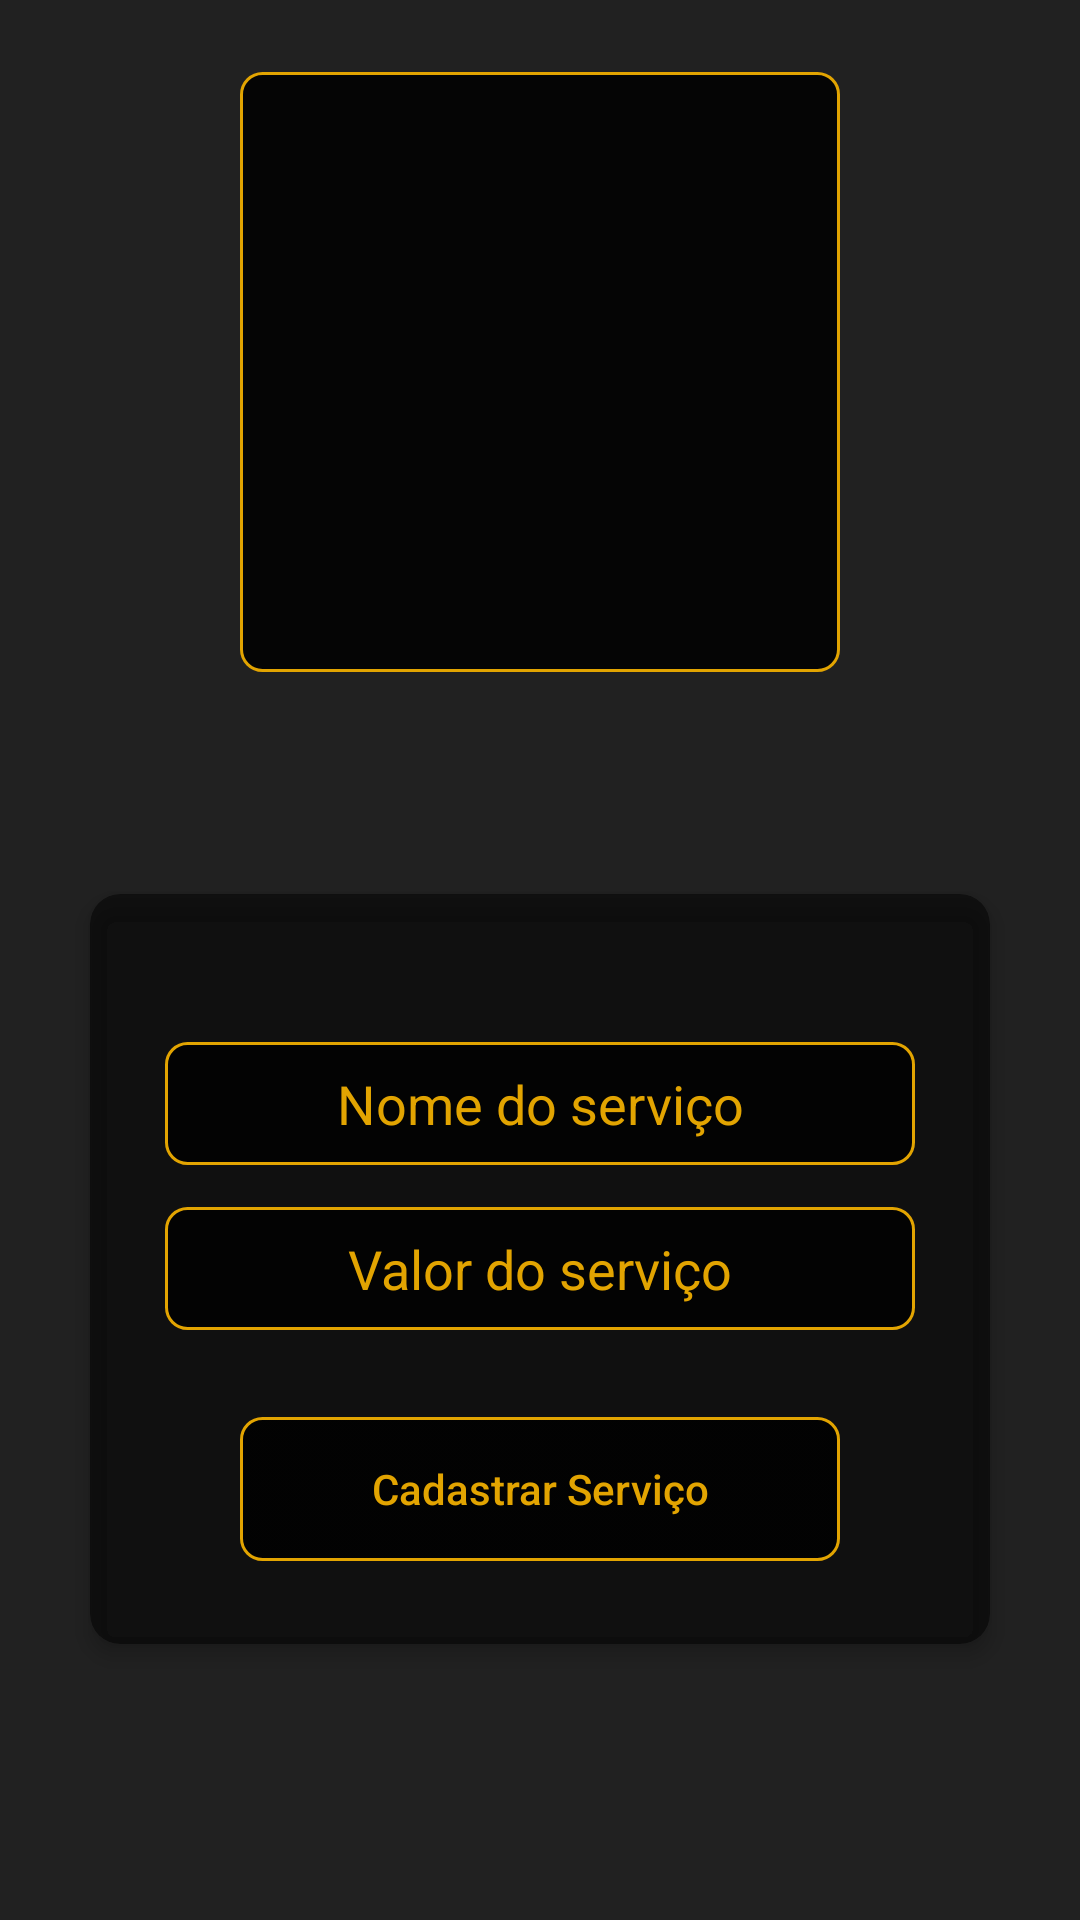

This screen was rendered from an Android layout file. Write that file and the resources it references.
<!-- AndroidManifest.xml: application theme AppTheme -->
<!-- res/layout/activity_servico_adm.xml -->
<?xml version="1.0" encoding="utf-8"?>
<RelativeLayout xmlns:android="http://schemas.android.com/apk/res/android"
    xmlns:app="http://schemas.android.com/apk/res-auto"
    xmlns:tools="http://schemas.android.com/tools"
    android:layout_width="match_parent"
    android:layout_height="match_parent"
    android:background="@color/activity_back_colors"
    tools:context="com.paivadeveloper.clubdollar.activity.ProdutosActivity">

    <ImageView
        android:id="@+id/servico_img"
        android:layout_width="200dp"
        android:layout_height="200dp"
        android:layout_alignParentTop="true"
        android:layout_centerHorizontal="true"
        android:layout_marginBottom="60dp"
        android:layout_marginTop="24dp"
        android:background="@drawable/btn_border"
        android:padding="3dp"
        app:layout_constraintEnd_toEndOf="parent"
        app:layout_constraintStart_toStartOf="parent"
        app:layout_constraintTop_toTopOf="parent" />

    <android.support.v7.widget.CardView
        android:id="@+id/cardView"
        android:layout_width="300dp"
        android:layout_height="250dp"
        android:layout_below="@+id/servico_img"
        android:layout_centerHorizontal="true"
        android:layout_marginTop="14dp"
        app:cardBackgroundColor="#80000000"
        app:cardCornerRadius="10dp"
        app:cardElevation="4dp">

        <RelativeLayout
            android:layout_width="match_parent"
            android:layout_height="match_parent"
            android:layout_alignStart="@+id/cardView"
            android:layout_below="@+id/servico_img">


            <EditText
                android:id="@+id/promo_edit_id"
                android:layout_width="250dp"
                android:layout_height="41dp"
                android:layout_above="@+id/editText"
                android:layout_centerHorizontal="true"
                android:layout_marginBottom="14dp"
                android:background="@drawable/btn_border"
                android:ems="10"
                android:hint="Nome do serviço"
                android:inputType="text"
                android:padding="6dp"
                android:text=""
                android:textAlignment="center"
                android:textAllCaps="false"
                android:textColor="@color/btn_color"
                android:textColorHighlight="@color/btn_color"
                android:textColorHint="@color/btn_color" />


            <EditText
                android:id="@+id/editText"
                android:layout_width="250dp"
                android:layout_height="41dp"
                android:layout_alignStart="@+id/promo_edit_id"
                android:layout_centerVertical="true"
                android:background="@drawable/btn_border"
                android:ems="10"
                android:hint="Valor do serviço"
                android:inputType="text"
                android:padding="6dp"
                android:text=""
                android:textAlignment="center"
                android:textAllCaps="false"
                android:textColor="@color/btn_color"
                android:textColorHighlight="@color/btn_color"
                android:textColorHint="@color/btn_color" />

            <Button
                android:id="@+id/promo_botao2_id"
                android:layout_width="200dp"
                android:layout_height="wrap_content"
                android:layout_below="@+id/editText"
                android:layout_centerHorizontal="true"
                android:layout_marginTop="29dp"
                android:background="@drawable/selector_botao"
                android:text="Cadastrar Serviço"
                android:textAllCaps="false"
                android:textColor="@color/btn_color" />
        </RelativeLayout>

    </android.support.v7.widget.CardView>
</RelativeLayout>
<!-- resources referenced by this layout -->
<resources>
  <color name="activity_back_colors">#212121</color>
  <color name="btn_color">#e2a401</color>
  <!-- drawable btn_border (drawable) -->
  <?xml version="1.0" encoding="utf-8"?>
  <shape xmlns:android="http://schemas.android.com/apk/res/android"
      android:shape="rectangle">
      <gradient android:startColor="#D9000000"
          android:centerColor="#D9000000"
          android:endColor="#D9000000"
  
          android:angle="270"
          />
      <corners android:radius="7dp" />
      <stroke android:width="1dp" android:color="#E2A401" />
  </shape>
  <!-- drawable selector_botao (drawable) -->
  <?xml version="1.0" encoding="utf-8"?>
  <selector xmlns:android="http://schemas.android.com/apk/res/android">
      
      <item android:drawable="@drawable/btn_clicked" android:state_pressed="true"/>
  
      
      <item android:drawable="@drawable/btn_border"  android:state_focused="true"/>
  
      
      <item android:drawable="@drawable/btn_border"/>
  </selector>
  <style name="AppTheme" parent="Theme.AppCompat.Light.NoActionBar">
          
          <item name="colorPrimary">@color/colorPrimary</item>
          <item name="colorPrimaryDark">@color/colorPrimaryDark</item>
          <item name="colorAccent">@color/colorAccent</item>
          <item name="android:statusBarColor">#000000</item>
          <item name="drawerArrowStyle">@style/DrawerIcon</item>
      </style>
  <!-- drawable btn_clicked (drawable) -->
  <?xml version="1.0" encoding="utf-8"?>
  <shape xmlns:android="http://schemas.android.com/apk/res/android"
      android:shape="rectangle">
      <gradient android:startColor="#35e2a401"
          android:centerColor="#35e2a401"
          android:endColor="#35e2a401"
  
          android:angle="270"
          />
      <corners android:radius="7dp" />
      <stroke android:width="3dp" android:color="#E2A401" />
  </shape>
  <color name="colorPrimary">#3F51B5</color>
  <color name="colorPrimaryDark">#D9000000</color>
  <color name="colorAccent">#e2a401</color>
  <style name="DrawerIcon" parent="Widget.AppCompat.DrawerArrowToggle">
          <item name="color">@color/colorAccent</item>
      </style>
</resources>
